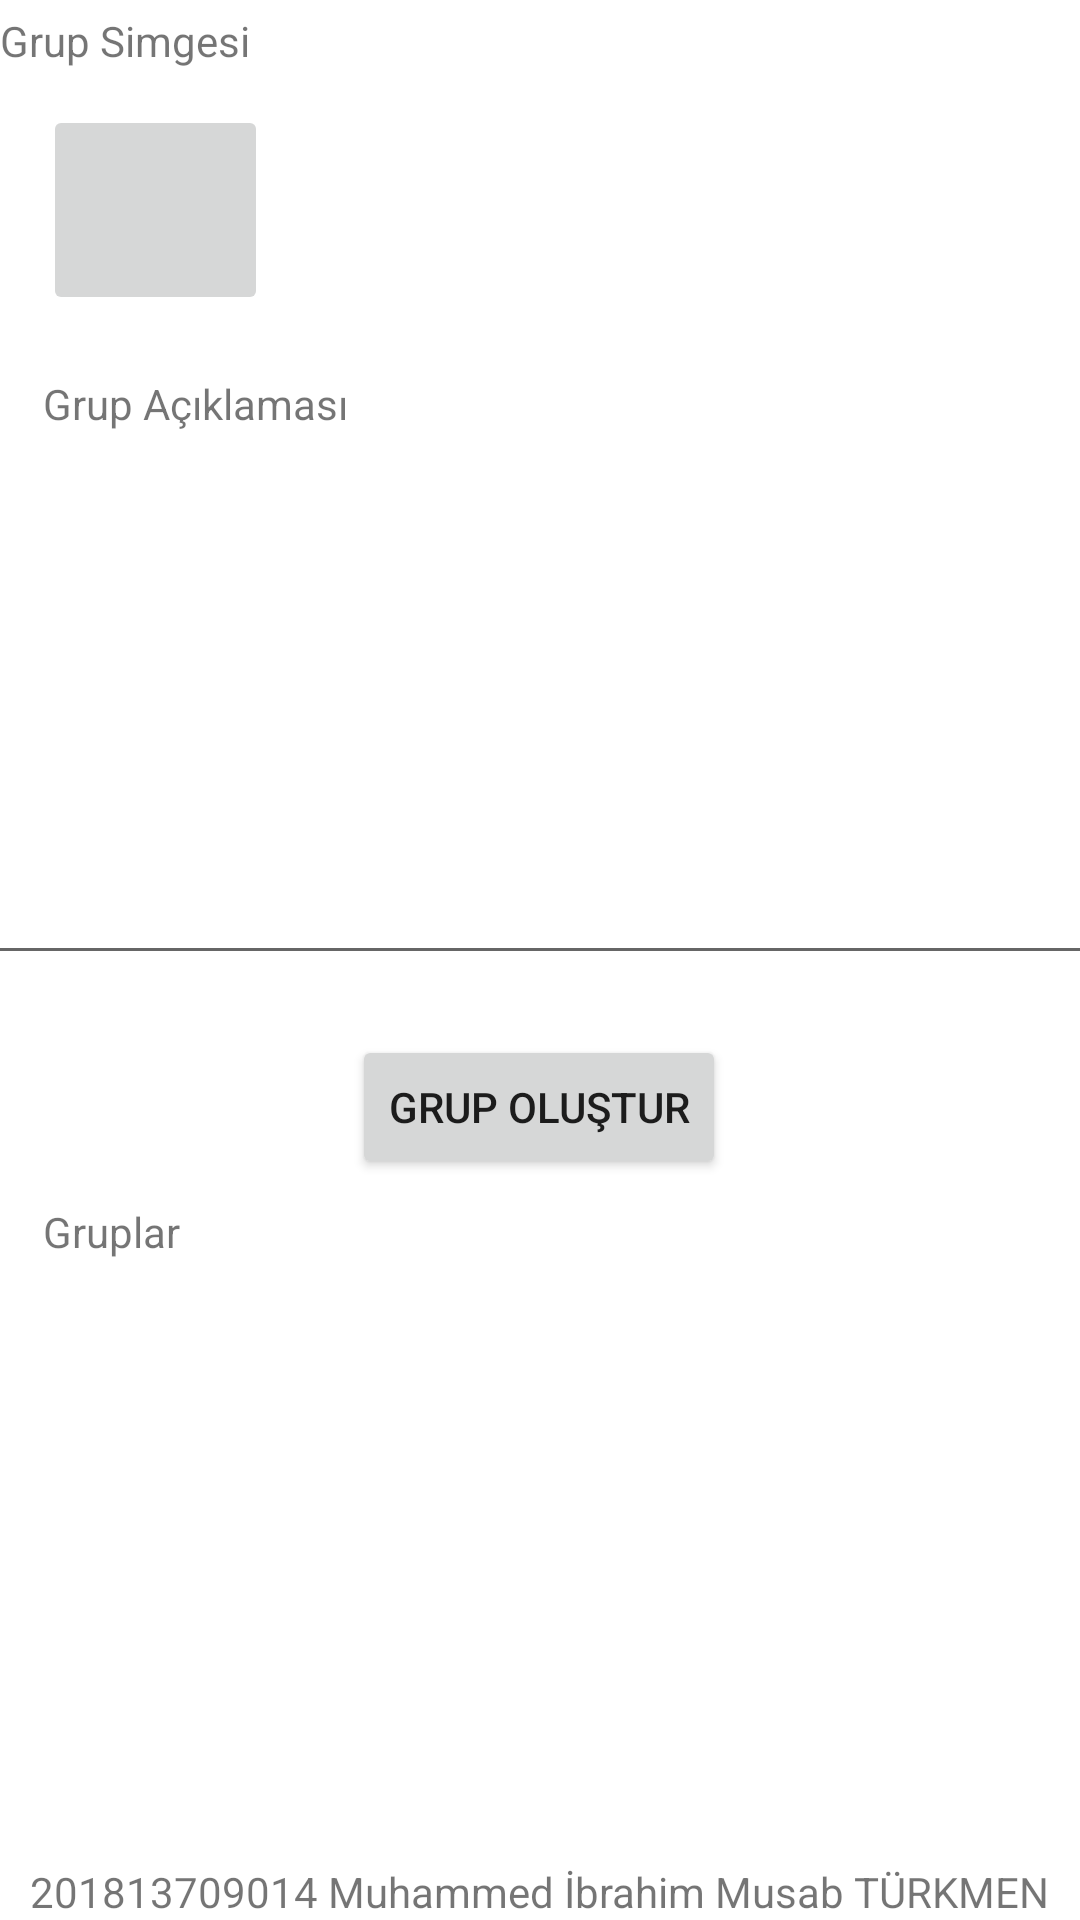

The Android layout XML behind this screen, and the referenced resources:
<!-- AndroidManifest.xml: application theme Theme.Mobil_but -->
<!-- res/layout/fragment_grupolustur.xml -->
<?xml version="1.0" encoding="utf-8"?>
<androidx.constraintlayout.widget.ConstraintLayout xmlns:android="http://schemas.android.com/apk/res/android"
    xmlns:app="http://schemas.android.com/apk/res-auto"
    xmlns:tools="http://schemas.android.com/tools"
    android:layout_width="match_parent"
    android:layout_height="match_parent"
    tools:context=".ui.slideshow.SlideshowFragment">

    <TextView
        android:id="@+id/tv_grupolustur_adi"
        android:layout_width="wrap_content"
        android:layout_height="wrap_content"
        android:layout_marginBottom="8dp"
        android:text="Grup Adı"
        app:layout_constraintBottom_toTopOf="@+id/et_grupolustur_grupadi"
        app:layout_constraintEnd_toEndOf="parent"
        app:layout_constraintHorizontal_bias="0.047"
        app:layout_constraintStart_toStartOf="parent" />

    <EditText
        android:id="@+id/et_grupolustur_grupadi"
        android:layout_width="wrap_content"
        android:layout_height="0dp"
        android:layout_marginBottom="12dp"
        android:ems="10"
        android:inputType="textPersonName"
        app:layout_constraintBottom_toTopOf="@+id/tv_grupolustur_logo"
        app:layout_constraintEnd_toEndOf="parent"
        app:layout_constraintHorizontal_bias="0.084"
        app:layout_constraintStart_toStartOf="parent" />

    <TextView
        android:id="@+id/tv_grupolustur_aciklama"
        android:layout_width="wrap_content"
        android:layout_height="wrap_content"
        android:layout_marginBottom="12dp"
        android:text="Grup Açıklaması"
        app:layout_constraintBottom_toTopOf="@+id/et_grupolustur_grupaciklamasi"
        app:layout_constraintEnd_toEndOf="parent"
        app:layout_constraintHorizontal_bias="0.055"
        app:layout_constraintStart_toStartOf="parent" />

    <EditText
        android:id="@+id/et_grupolustur_grupaciklamasi"
        android:layout_width="378dp"
        android:layout_height="169dp"
        android:layout_marginBottom="20dp"
        android:ems="10"
        android:inputType="textPersonName"
        app:layout_constraintBottom_toTopOf="@+id/bt_grupolustur_grupolustur"
        app:layout_constraintEnd_toEndOf="parent"
        app:layout_constraintHorizontal_bias="0.515"
        app:layout_constraintStart_toStartOf="parent" />

    <Button
        android:id="@+id/bt_grupolustur_grupolustur"
        android:layout_width="wrap_content"
        android:layout_height="wrap_content"
        android:layout_marginBottom="8dp"
        android:text="Grup Oluştur"
        app:layout_constraintBottom_toTopOf="@+id/tv_grupolustur_gruplar"
        app:layout_constraintEnd_toEndOf="parent"
        app:layout_constraintHorizontal_bias="0.498"
        app:layout_constraintStart_toStartOf="parent" />

    <TextView
        android:id="@+id/tv_grupolustur_gruplar"
        android:layout_width="wrap_content"
        android:layout_height="wrap_content"
        android:layout_marginBottom="16dp"
        android:text="Gruplar"
        app:layout_constraintBottom_toTopOf="@+id/rv_grupolustur_gruplar"
        app:layout_constraintEnd_toEndOf="parent"
        app:layout_constraintHorizontal_bias="0.046"
        app:layout_constraintStart_toStartOf="parent" />

    <androidx.recyclerview.widget.RecyclerView
        android:id="@+id/rv_grupolustur_gruplar"
        android:layout_width="371dp"
        android:layout_height="177dp"
        android:layout_marginBottom="8dp"
        app:layout_constraintBottom_toTopOf="@+id/tv_grupolustur_isimno"
        app:layout_constraintEnd_toEndOf="parent"
        app:layout_constraintHorizontal_bias="0.425"
        app:layout_constraintStart_toStartOf="parent" />

    <TextView
        android:id="@+id/tv_grupolustur_isimno"
        android:layout_width="wrap_content"
        android:layout_height="wrap_content"
        android:text="201813709014 Muhammed İbrahim Musab TÜRKMEN"
        app:layout_constraintBottom_toBottomOf="parent"
        app:layout_constraintEnd_toEndOf="parent"
        app:layout_constraintStart_toStartOf="parent" />

    <TextView
        android:id="@+id/tv_grupolustur_logo"
        android:layout_width="wrap_content"
        android:layout_height="wrap_content"
        android:layout_marginBottom="12dp"
        android:text="Grup Simgesi"
        app:layout_constraintBottom_toTopOf="@+id/ib_grupolustur_logo"
        tools:layout_editor_absoluteX="17dp" />

    <ImageButton
        android:id="@+id/ib_grupolustur_logo"
        android:layout_width="75dp"
        android:layout_height="70dp"
        android:layout_marginBottom="20dp"
        app:layout_constraintBottom_toTopOf="@+id/tv_grupolustur_aciklama"
        app:layout_constraintEnd_toEndOf="parent"
        app:layout_constraintHorizontal_bias="0.05"
        app:layout_constraintStart_toStartOf="parent"
        tools:src="@tools:sample/avatars" />
</androidx.constraintlayout.widget.ConstraintLayout>
<!-- resources referenced by this layout -->
<resources>
  <style name="Theme.Mobil_but" parent="Theme.MaterialComponents.DayNight.DarkActionBar">
          
          <item name="colorPrimary">@color/purple_500</item>
          <item name="colorPrimaryVariant">@color/purple_700</item>
          <item name="colorOnPrimary">@color/white</item>
          
          <item name="colorSecondary">@color/teal_200</item>
          <item name="colorSecondaryVariant">@color/teal_700</item>
          <item name="colorOnSecondary">@color/black</item>
          
          <item name="android:statusBarColor" tools:targetApi="l">?attr/colorPrimaryVariant</item>
          
      </style>
  <!-- not gathered from this repository: default colours our renderer supplied (Android Studio template values) -->
  <color name="purple_500">#FF6200EE</color>
  <color name="purple_700">#FF3700B3</color>
  <color name="teal_200">#FF03DAC5</color>
  <color name="teal_700">#FF018786</color>
  <color name="black">#FF000000</color>
  <color name="white">#FFFFFFFF</color>
</resources>
